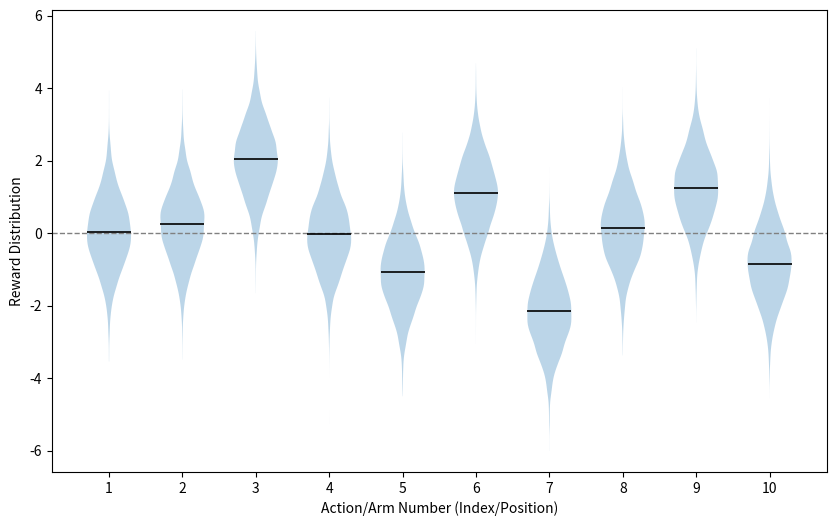

Write the Python code that produced this figure.
import numpy as np
from collections import defaultdict
import matplotlib.pyplot as plt

class BanditEnv:

    def __init__(self, k):
        self.k = k
        self.arms = {}

        for i in range(k):
            self.arms[i] = self.sample_reward(0, 1)

    def sample_reward(self, mean, var):
        return np.random.normal(mean, var)

    def pull_arm(self, arm_index):
        return np.random.normal(self.arms[arm_index], 1)
    
    def get_distributions(self, num_points = 10):
        data_points = [list() for _ in range(self.k)]
        
        for i in range(self.k):
            for point_num in range(num_points):
                data_points[i].append(self.pull_arm(i))
        
        return data_points

    def plot_all(self, num_points = 10):
        
        data_points = self.get_distributions(num_points)

        fig, ax = plt.subplots(figsize=(10, 6))
        
        violin_width = 0.6

        # Plots the raw distributions
        ax.violinplot(
            data_points,
            positions = np.arange(1, self.k+1),
            showmeans=False,
            showmedians=False,
            showextrema=False,
            widths=violin_width
        )

        ## Now we need to beautify it
        
        # Rectify the x ticks => We need to have 1 to k ticks representing each arm
        plt.xticks(np.arange(1, self.k+1))

        # Label the x and y axes\
        plt.ylabel("Reward Distribution")
        plt.xlabel("Action/Arm Number (Index/Position)")

        # 0 reference line
        ax.axhline(y = 0, color='gray', linestyle='--', linewidth=1)

        # Showing information about variance in each of the distribution plot
        for key, val in self.arms.items():
            ax.hlines(val, key+1-violin_width/2, key+1+violin_width/2, colors='black', linewidth=1.2)


        # Saving the plot, if you want to show the plot change the below line to plt.show()
        plt.show()

if __name__ == '__main__':
    BE = BanditEnv(10)
    
    BE.plot_all(10000)
